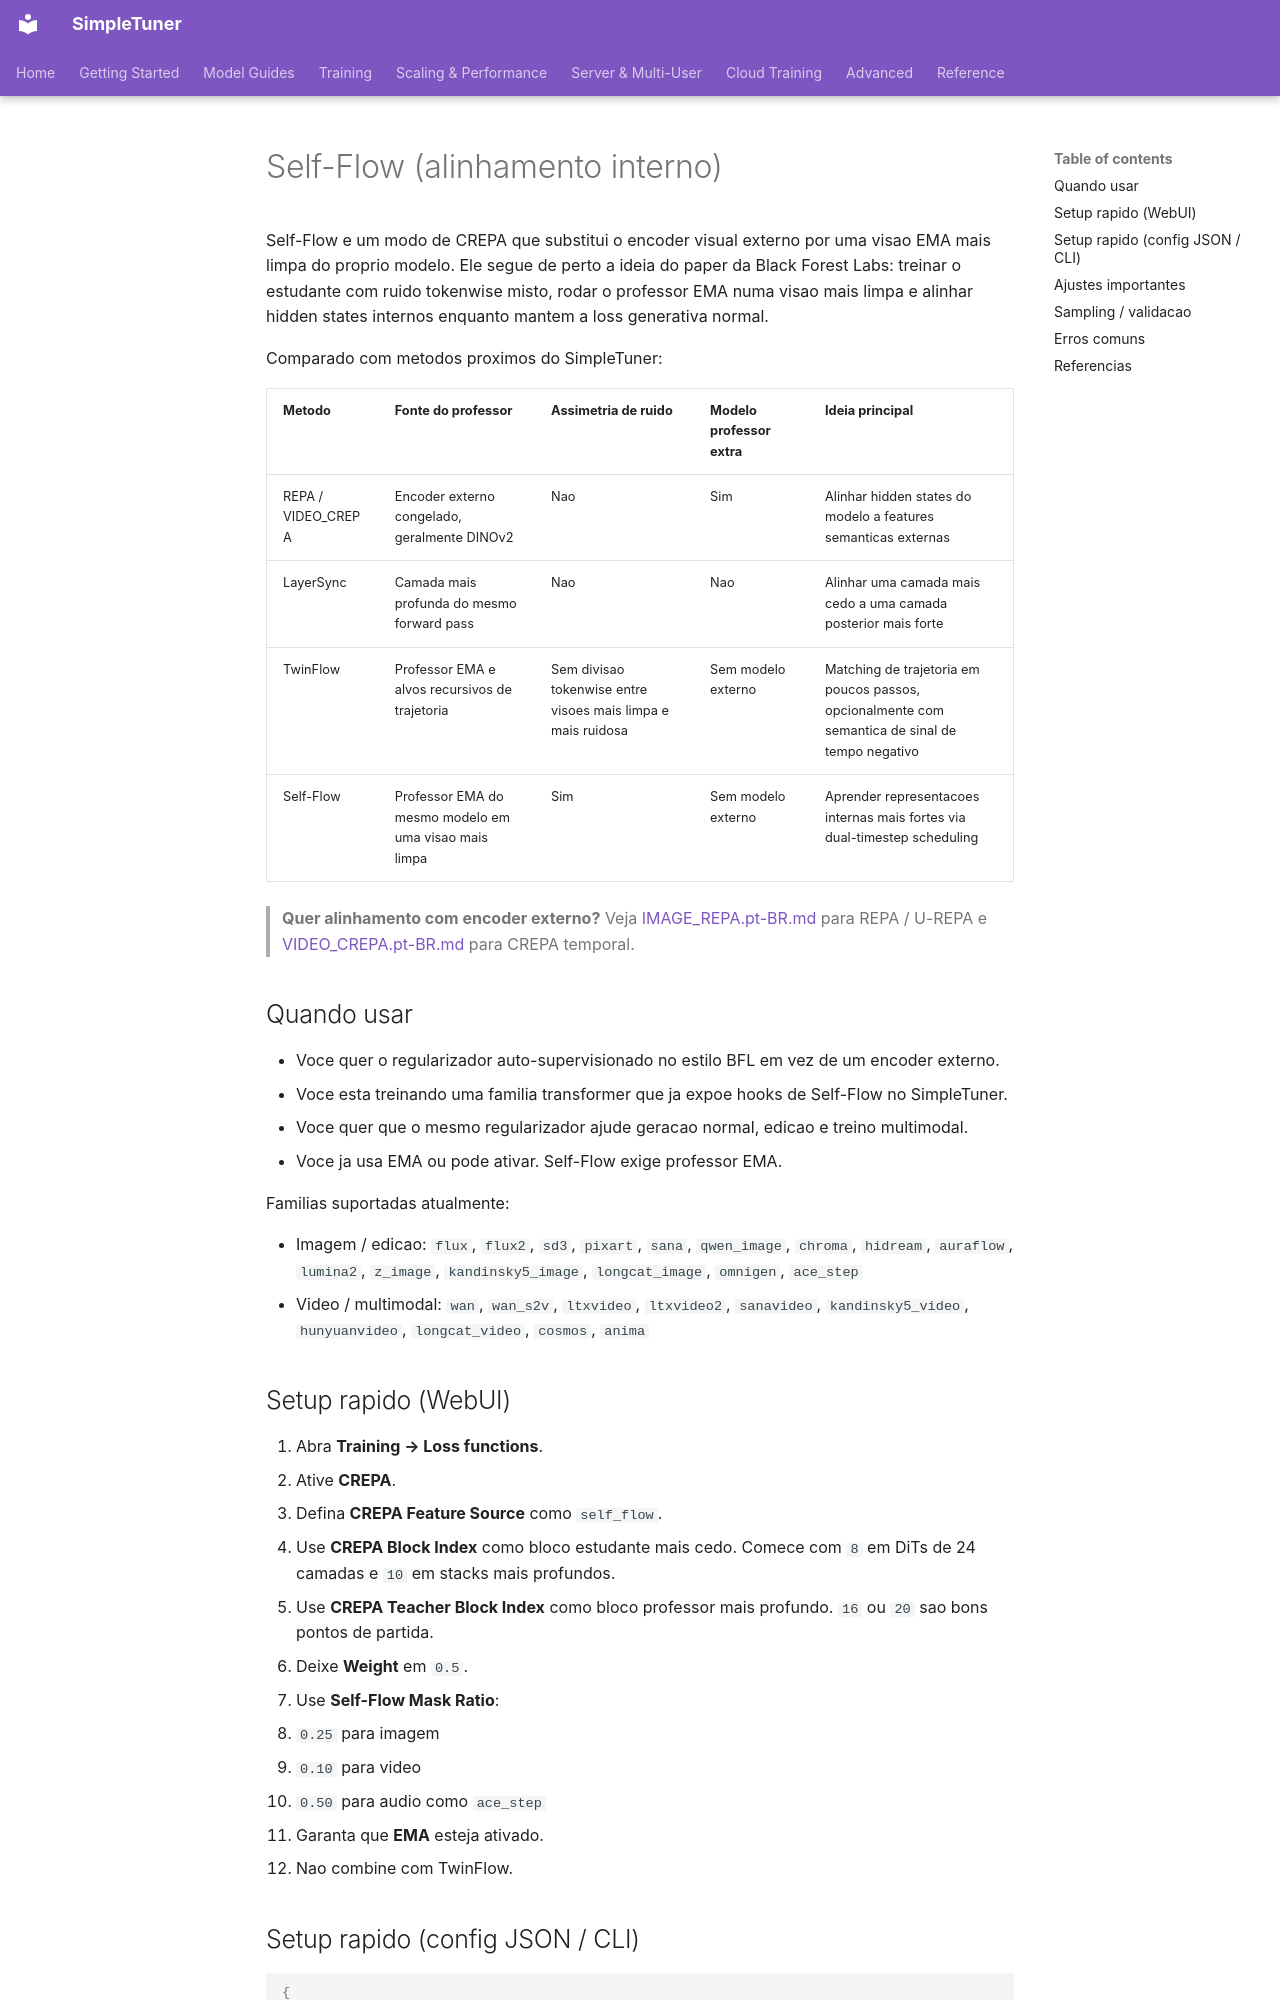

repository: bghira/SimpleTuner · page: experimental/SELF_FLOW.pt-BR/index.html · generator: mkdocs

# Self-Flow (alinhamento interno)

Self-Flow e um modo de CREPA que substitui o encoder visual externo por uma visao EMA mais limpa do proprio modelo. Ele segue de perto a ideia do paper da Black Forest Labs: treinar o estudante com ruido tokenwise misto, rodar o professor EMA numa visao mais limpa e alinhar hidden states internos enquanto mantem a loss generativa normal.

Comparado com metodos proximos do SimpleTuner:

| Metodo | Fonte do professor | Assimetria de ruido | Modelo professor extra | Ideia principal |
| --- | --- | --- | --- | --- |
| REPA / VIDEO_CREPA | Encoder externo congelado, geralmente DINOv2 | Nao | Sim | Alinhar hidden states do modelo a features semanticas externas |
| LayerSync | Camada mais profunda do mesmo forward pass | Nao | Nao | Alinhar uma camada mais cedo a uma camada posterior mais forte |
| TwinFlow | Professor EMA e alvos recursivos de trajetoria | Sem divisao tokenwise entre visoes mais limpa e mais ruidosa | Sem modelo externo | Matching de trajetoria em poucos passos, opcionalmente com semantica de sinal de tempo negativo |
| Self-Flow | Professor EMA do mesmo modelo em uma visao mais limpa | Sim | Sem modelo externo | Aprender representacoes internas mais fortes via dual-timestep scheduling |

> **Quer alinhamento com encoder externo?** Veja [IMAGE_REPA.pt-BR.md](IMAGE_REPA.pt-BR.md) para REPA / U-REPA e [VIDEO_CREPA.pt-BR.md](VIDEO_CREPA.pt-BR.md) para CREPA temporal.

## Quando usar

- Voce quer o regularizador auto-supervisionado no estilo BFL em vez de um encoder externo.
- Voce esta treinando uma familia transformer que ja expoe hooks de Self-Flow no SimpleTuner.
- Voce quer que o mesmo regularizador ajude geracao normal, edicao e treino multimodal.
- Voce ja usa EMA ou pode ativar. Self-Flow exige professor EMA.

Familias suportadas atualmente:

- Imagem / edicao: `flux`, `flux2`, `sd3`, `pixart`, `sana`, `qwen_image`, `chroma`, `hidream`, `auraflow`, `lumina2`, `z_image`, `kandinsky5_image`, `longcat_image`, `omnigen`, `ace_step`
- Video / multimodal: `wan`, `wan_s2v`, `ltxvideo`, `ltxvideo2`, `sanavideo`, `kandinsky5_video`, `hunyuanvideo`, `longcat_video`, `cosmos`, `anima`

## Setup rapido (WebUI)

1. Abra **Training → Loss functions**.
2. Ative **CREPA**.
3. Defina **CREPA Feature Source** como `self_flow`.
4. Use **CREPA Block Index** como bloco estudante mais cedo. Comece com `8` em DiTs de 24 camadas e `10` em stacks mais profundos.
5. Use **CREPA Teacher Block Index** como bloco professor mais profundo. `16` ou `20` sao bons pontos de partida.
6. Deixe **Weight** em `0.5`.
7. Use **Self-Flow Mask Ratio**:
   - `0.25` para imagem
   - `0.10` para video
   - `0.50` para audio como `ace_step`
8. Garanta que **EMA** esteja ativado.
9. Nao combine com TwinFlow.
